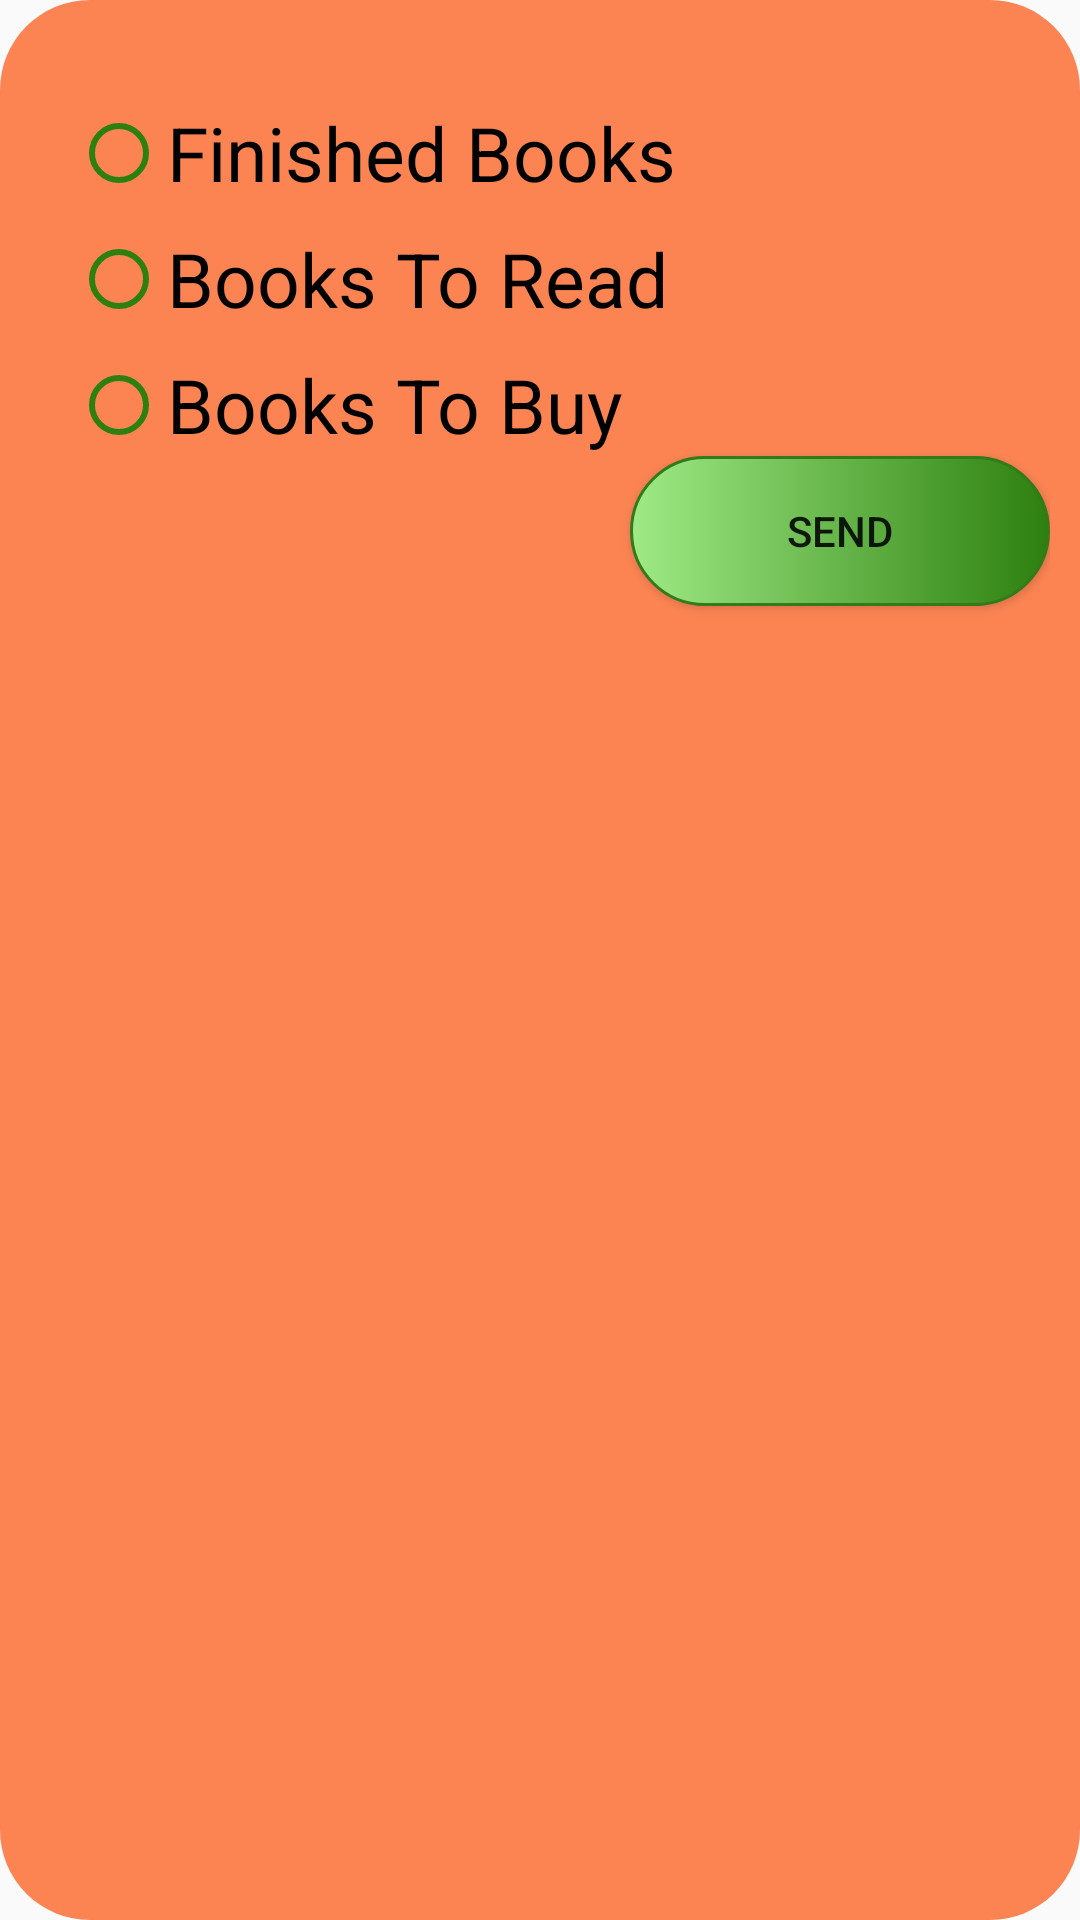

Here is an Android app screen rendered from its layout file. Give the layout XML and the strings, colors and styles it references.
<!-- AndroidManifest.xml: application theme AppTheme -->
<!-- res/layout/book_state_dialog.xml -->
<?xml version="1.0" encoding="utf-8"?>
<android.support.constraint.ConstraintLayout
    xmlns:android="http://schemas.android.com/apk/res/android"
    xmlns:tools="http://schemas.android.com/tools"
    xmlns:app="http://schemas.android.com/apk/res-auto"
    android:layout_width="match_parent"
    android:layout_height="match_parent"
    tools:context="com.bookworm.bookworm.Ui.Home"
    android:background="@drawable/dialogradius">


    <RadioGroup
        android:id="@+id/radioGroup"
        android:layout_width="wrap_content"
        android:layout_height="126dp"
        android:layout_marginEnd="8dp"
        android:layout_marginStart="8dp"
        android:layout_marginTop="16dp"
        app:layout_constraintEnd_toEndOf="parent"
        app:layout_constraintHorizontal_bias="0.047"
        app:layout_constraintStart_toStartOf="parent"
        app:layout_constraintTop_toTopOf="parent">

        <RadioButton
            android:id="@+id/rbFinished"
            android:layout_width="wrap_content"
            android:layout_height="wrap_content"
            android:layout_marginTop="8dp"
            android:layout_weight="1"
            android:buttonTint="#2d800f"
            android:text="Finished Books"
            android:textSize="25sp" />

        <RadioButton
            android:id="@+id/rbToRead"
            android:layout_width="wrap_content"
            android:layout_height="wrap_content"
            android:layout_marginTop="8dp"
            android:layout_weight="1"
            android:buttonTint="#2d800f"
            android:text="Books To Read"
            android:textSize="25sp" />

        <RadioButton
            android:id="@+id/rbToBuy"
            android:layout_width="wrap_content"
            android:layout_height="wrap_content"
            android:layout_marginTop="8dp"
            android:layout_weight="1"
            android:buttonTint="#2d800f"
            android:text="Books To Buy"
            android:textSize="25sp" />
    </RadioGroup>

    <Button
        android:id="@+id/btnSend"
        android:layout_width="match_parent"
        android:layout_height="50dp"
        android:layout_marginStart="200dp"
        android:background="@drawable/bu_color"
        android:text="Send"
        app:layout_constraintEnd_toEndOf="parent"
        app:layout_constraintHorizontal_bias="0.0"
        app:layout_constraintStart_toStartOf="parent"
        app:layout_constraintTop_toBottomOf="@+id/radioGroup" />
</android.support.constraint.ConstraintLayout>
<!-- resources referenced by this layout -->
<resources>
  <!-- drawable bu_color (drawable) -->
  <?xml version="1.0" encoding="utf-8"?>
  <selector xmlns:android="http://schemas.android.com/apk/res/android">
  <item>
      <shape xmlns:android="http://schemas.android.com/apk/res/android">
          <gradient android:startColor="#9fea85" android:endColor="#2d800f"></gradient>
          <corners android:radius="50dp"></corners>
          <stroke android:color="#337a1a" android:width="1dp"></stroke>
          <padding android:bottom="12dp" android:left="12dp" android:right="12dp" android:top="12dp"></padding>
      </shape>
  </item>
  </selector>
  <!-- drawable dialogradius (drawable) -->
  <?xml version="1.0" encoding="utf-8"?>
  <shape xmlns:android="http://schemas.android.com/apk/res/android">
      <solid
          android:color="#fc8453"/>
      <corners
          android:radius="30dp" />
      <padding
          android:left="10dp"
          android:top="10dp"
          android:right="10dp"
          android:bottom="10dp" />
  </shape>
  <style name="AppTheme" parent="Theme.AppCompat.Light.NoActionBar">
          
      </style>
</resources>
